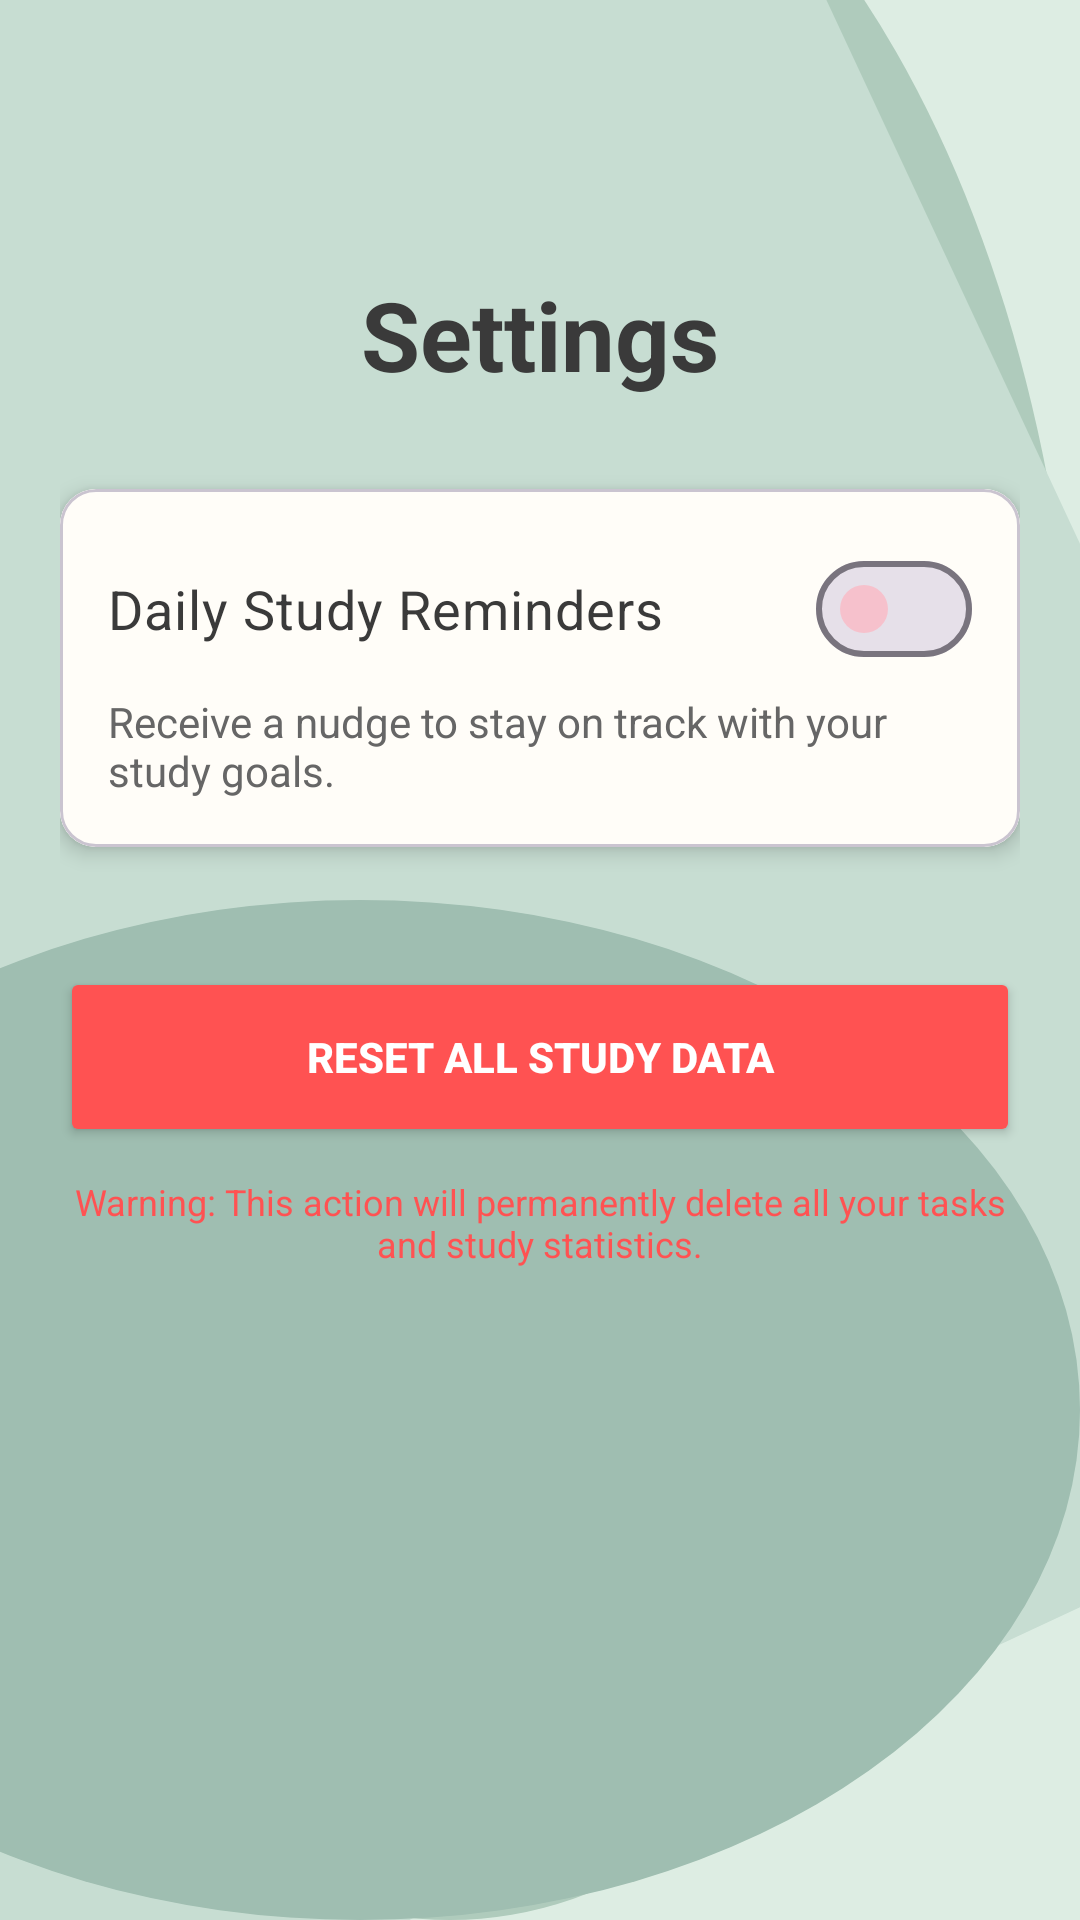

Reconstruct the res/layout file that produces this screen, plus the resources it refers to.
<!-- AndroidManifest.xml: application theme Theme.StudyBloom -->
<!-- res/layout/activity_settings.xml -->
<?xml version="1.0" encoding="utf-8"?>
<LinearLayout xmlns:android="http://schemas.android.com/apk/res/android"
    xmlns:app="http://schemas.android.com/apk/res-auto"
    android:layout_width="match_parent"
    android:layout_height="match_parent"
    android:orientation="vertical"
    android:padding="20dp"
    android:background="@drawable/main_bg_lines">

    <TextView
        android:layout_width="match_parent"
        android:layout_height="wrap_content"
        android:text="Settings"
        android:textSize="32sp"
        android:textStyle="bold"
        android:textColor="@color/dark_text"
        android:gravity="center"
        android:layout_marginTop="60dp"
        android:padding="10dp" />

    <com.google.android.material.card.MaterialCardView
        android:layout_width="match_parent"
        android:layout_height="wrap_content"
        android:layout_marginTop="20dp"
        app:cardCornerRadius="12dp"
        app:cardElevation="4dp">

        <LinearLayout
            android:layout_width="match_parent"
            android:layout_height="wrap_content"
            android:orientation="vertical"
            android:padding="16dp"
            android:background="@color/cream_white">

            <com.google.android.material.materialswitch.MaterialSwitch
                android:id="@+id/reminderSwitch"
                android:layout_width="match_parent"
                android:layout_height="wrap_content"
                android:text="Daily Study Reminders"
                android:textColor="@color/dark_text"
                android:textSize="18sp"
                app:thumbTint="@color/soft_pink" />

            <TextView
                android:layout_width="match_parent"
                android:layout_height="wrap_content"
                android:text="Receive a nudge to stay on track with your study goals."
                android:textSize="14sp"
                android:textColor="#666666"
                android:layout_marginTop="4dp" />

        </LinearLayout>
    </com.google.android.material.card.MaterialCardView>

    <Button
        android:id="@+id/resetDataBtn"
        android:layout_width="match_parent"
        android:layout_height="60dp"
        android:layout_marginTop="40dp"
        android:text="RESET ALL STUDY DATA"
        android:backgroundTint="#FF5252"
        android:textColor="#FFFFFF"
        android:textStyle="bold"
        app:cornerRadius="12dp" />

    <TextView
        android:layout_width="match_parent"
        android:layout_height="wrap_content"
        android:text="Warning: This action will permanently delete all your tasks and study statistics."
        android:textColor="#FF5252"
        android:textSize="12sp"
        android:gravity="center"
        android:layout_marginTop="10dp" />

</LinearLayout>
<!-- resources referenced by this layout -->
<resources>
  <color name="cream_white">#FFFDF8</color>
  <color name="dark_text">#3A3A3A</color>
  <color name="soft_pink">#F6C1CC</color>
  <!-- drawable main_bg_lines (drawable) -->
  <layer-list xmlns:android="http://schemas.android.com/apk/res/android">
  
      
      <item>
          <shape android:shape="rectangle">
              <solid android:color="@color/sage_green"/>
          </shape>
      </item>
  
      
      <item
          android:top="-90dp"
          android:left="-60dp">
          <shape android:shape="oval">
              <size
                  android:width="520dp"
                  android:height="260dp"/>
              <solid android:color="#AFCBBC"/>
          </shape>
      </item>
  
      
      <item
          android:top="-140dp"
          android:left="-260dp">
          <rotate
              android:fromDegrees="-25"
              android:pivotX="50%"
              android:pivotY="50%">
              <shape android:shape="rectangle">
                  <size
                      android:width="900dp"
                      android:height="90dp"/>
                  <solid android:color="#C7DDD2"/>
              </shape>
          </rotate>
      </item>
  
      
      <item
          android:top="300dp"
          android:left="-120dp">
          <shape android:shape="oval">
              <size
                  android:width="360dp"
                  android:height="80dp"/>
              <solid android:color="#9FBEB1"/>
          </shape>
      </item>
  
  </layer-list>
  <style name="Theme.StudyBloom" parent="Base.Theme.StudyBloom" />
  <color name="sage_green">#DDEDE3</color>
  <style name="Base.Theme.StudyBloom" parent="Theme.Material3.DayNight.NoActionBar">
          
      </style>
</resources>
